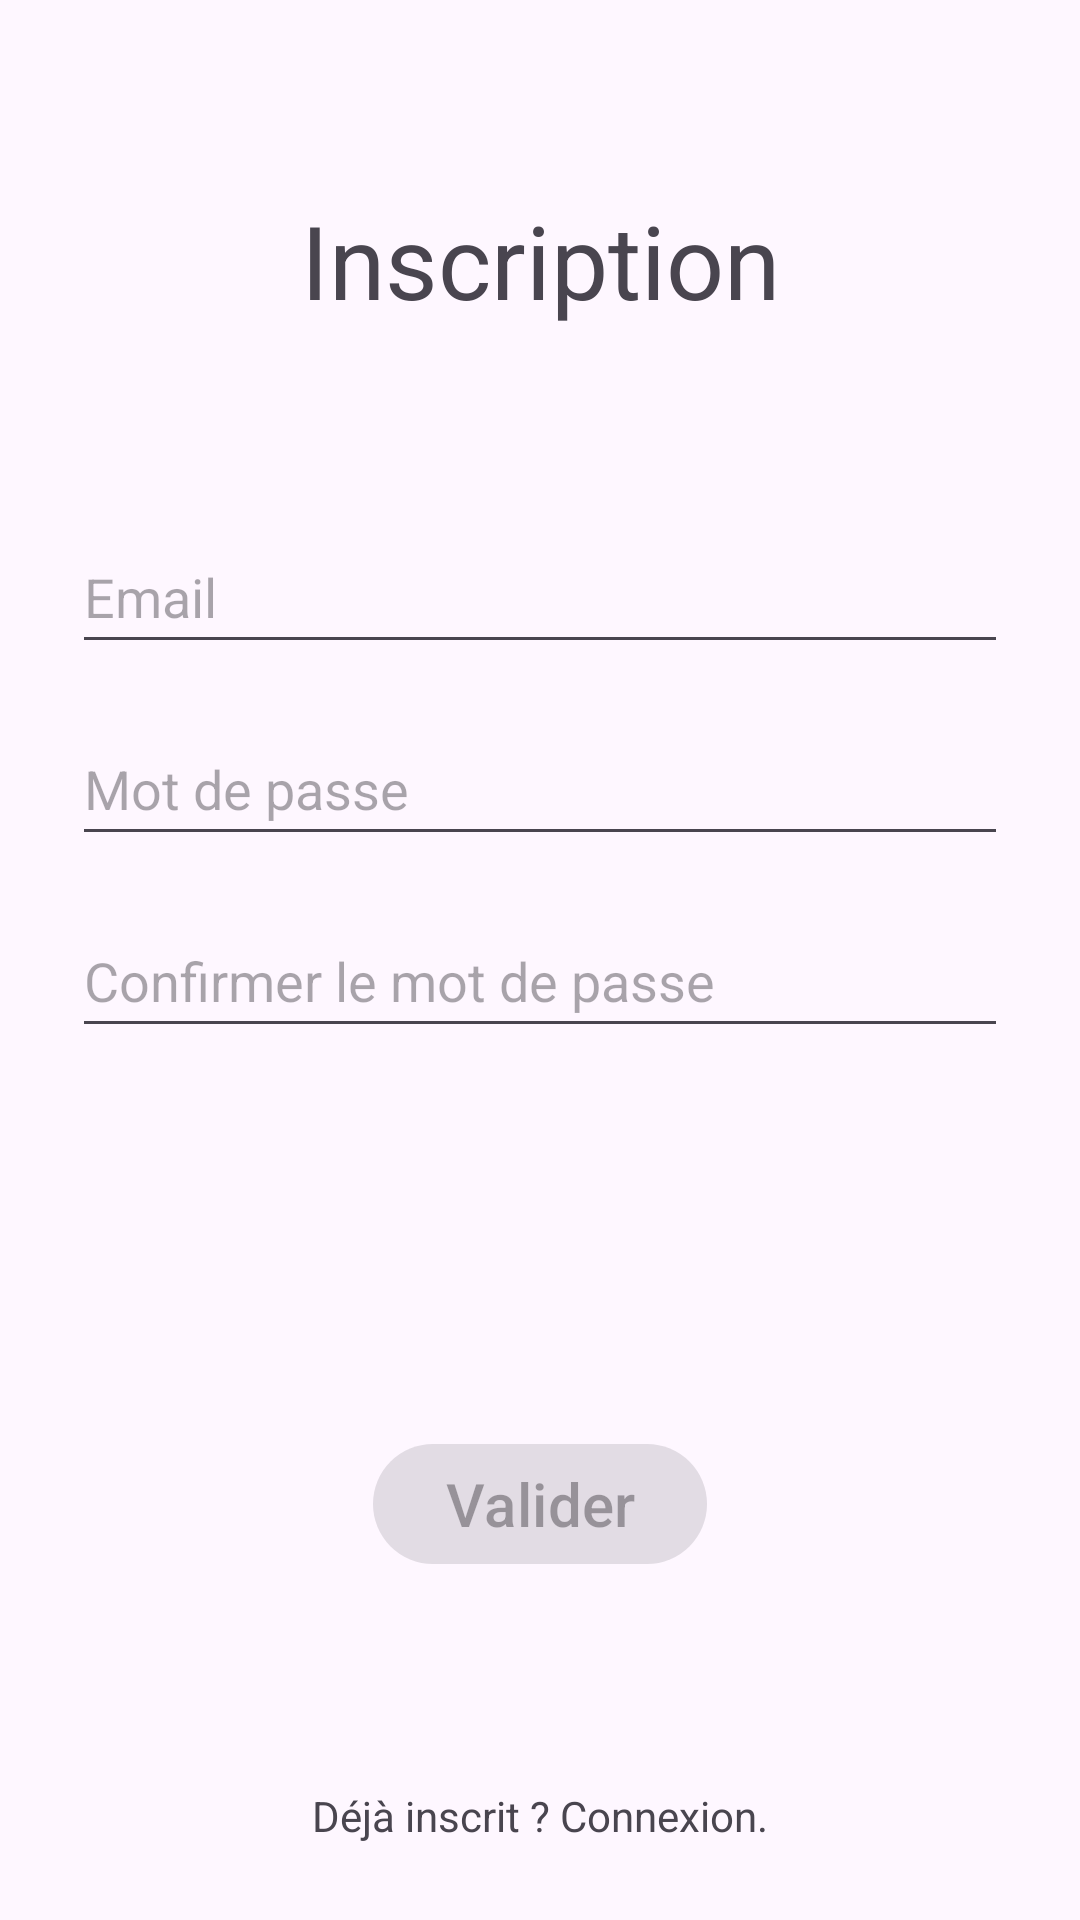

The Android layout XML behind this screen, and the referenced resources:
<!-- AndroidManifest.xml: application theme Theme.AppSansT -->
<!-- res/layout/fragment_login.xml -->
<?xml version="1.0" encoding="utf-8"?>
<androidx.constraintlayout.widget.ConstraintLayout
        xmlns:android="http://schemas.android.com/apk/res/android"
        xmlns:app="http://schemas.android.com/apk/res-auto"
        xmlns:tools="http://schemas.android.com/tools"
        android:id="@+id/container"
        android:layout_width="match_parent"
        android:layout_height="match_parent"
        android:paddingBottom="@dimen/fragment_vertical_margin"
        android:paddingLeft="@dimen/fragment_horizontal_margin"
        android:paddingRight="@dimen/fragment_horizontal_margin"
        android:paddingTop="@dimen/fragment_vertical_margin"
        tools:context="inscription.login.LoginFragment">

    <EditText
            android:id="@+id/password2"
            android:layout_width="0dp"
            android:layout_height="wrap_content"
            android:layout_marginStart="24dp"
            android:layout_marginEnd="24dp"
            android:hint="Confirmer le mot de passe"
            android:imeActionLabel="@string/action_sign_in_short"
            android:imeOptions="actionDone"
            android:inputType="textPassword"
            android:selectAllOnFocus="true"
            app:layout_constraintEnd_toEndOf="parent"
            app:layout_constraintStart_toStartOf="parent"
            app:layout_constraintTop_toBottomOf="@+id/password" android:layout_marginTop="16dp"
            android:minHeight="48dp"/>
    <EditText
            android:id="@+id/username"
            android:layout_width="0dp"
            android:layout_height="wrap_content"
            android:layout_marginStart="24dp"
            android:layout_marginEnd="24dp"
            android:hint="@string/prompt_email"
            android:inputType="textEmailAddress"
            android:selectAllOnFocus="true"
            app:layout_constraintEnd_toEndOf="parent"
            app:layout_constraintStart_toStartOf="parent"
            android:layout_marginTop="64dp" app:layout_constraintTop_toBottomOf="@+id/textViewInscription"
            android:minHeight="48dp"/>

    <EditText
            android:id="@+id/password"
            android:layout_width="0dp"
            android:layout_height="wrap_content"
            android:layout_marginStart="24dp"
            android:layout_marginEnd="24dp"
            android:hint="Mot de passe"
            android:imeActionLabel="@string/action_sign_in_short"
            android:imeOptions="actionDone"
            android:inputType="textPassword"
            android:selectAllOnFocus="true"
            app:layout_constraintEnd_toEndOf="parent"
            app:layout_constraintStart_toStartOf="parent"
            app:layout_constraintTop_toBottomOf="@+id/username" android:layout_marginTop="16dp"
            app:layout_constraintHorizontal_bias="0.968" android:minHeight="48dp"/>

    <Button
            android:id="@+id/login"
            android:enabled="false"
            android:layout_width="wrap_content"
            android:layout_height="wrap_content"
            android:layout_gravity="start"
            android:layout_marginStart="48dp"
            android:layout_marginEnd="48dp"
            android:text="Valider"
            app:layout_constraintEnd_toEndOf="parent"
            app:layout_constraintStart_toStartOf="parent"
            android:textSize="20sp" android:layout_marginTop="128dp"
            app:layout_constraintTop_toBottomOf="@+id/password2"/>
    <ProgressBar
            android:id="@+id/loading"
            android:visibility="gone"
            android:layout_width="wrap_content"
            android:layout_height="wrap_content"
            android:layout_gravity="center"
            android:layout_marginStart="32dp"
            android:layout_marginTop="64dp"
            android:layout_marginEnd="32dp"
            android:layout_marginBottom="64dp"
            app:layout_constraintBottom_toBottomOf="parent"
            app:layout_constraintEnd_toEndOf="@+id/password"
            app:layout_constraintStart_toStartOf="@+id/password"
            app:layout_constraintTop_toTopOf="parent"
            app:layout_constraintVertical_bias="0.3"/>
    <TextView
            android:text="Inscription"
            android:layout_width="wrap_content"
            android:layout_height="wrap_content" android:id="@+id/textViewInscription"
            app:layout_constraintTop_toTopOf="parent"
            android:layout_marginTop="64dp" app:layout_constraintStart_toStartOf="parent"
            app:layout_constraintEnd_toEndOf="parent"
            android:textSize="34sp"/>
    <TextView
            android:text="Déjà inscrit ? Connexion."
            android:layout_width="wrap_content"
            android:layout_height="wrap_content" android:id="@+id/textViewDejaInscrit"
            app:layout_constraintStart_toStartOf="parent"
            app:layout_constraintEnd_toEndOf="parent"
            android:layout_marginTop="32dp" app:layout_constraintBottom_toBottomOf="parent"
            app:layout_constraintTop_toBottomOf="@+id/login" app:layout_constraintVertical_bias="0.6"/>
</androidx.constraintlayout.widget.ConstraintLayout>
<!-- resources referenced by this layout -->
<resources>
  <string name="action_sign_in_short">Sign in</string>
  <string name="prompt_email">Email</string>
  <style name="Theme.AppSansT" parent="Base.Theme.AppSansT" />
  <style name="Base.Theme.AppSansT" parent="Theme.Material3.DayNight.NoActionBar">
          
          
      </style>
</resources>
